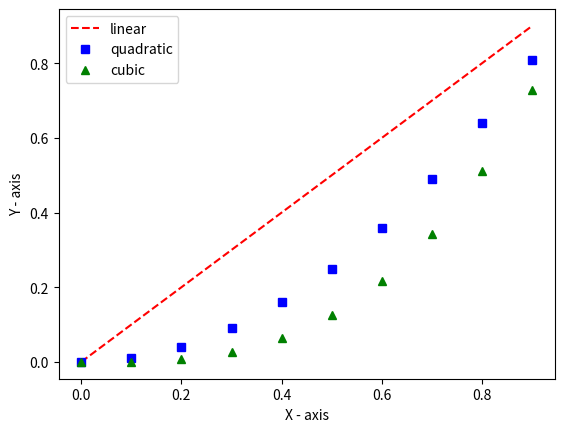

Python code for this plot:
import matplotlib.pyplot as plt

x = [x * 0.1 for x in range(0, 10)]

plt.plot(x, x, "r--", label="linear")
plt.plot(x, [i ** 2 for i in x], "bs", label="quadratic")
plt.plot(x, [i ** 3 for i in x], "g^", label="cubic")


plt.ylabel("Y - axis")
plt.xlabel("X - axis")

plt.legend()

plt.show()
